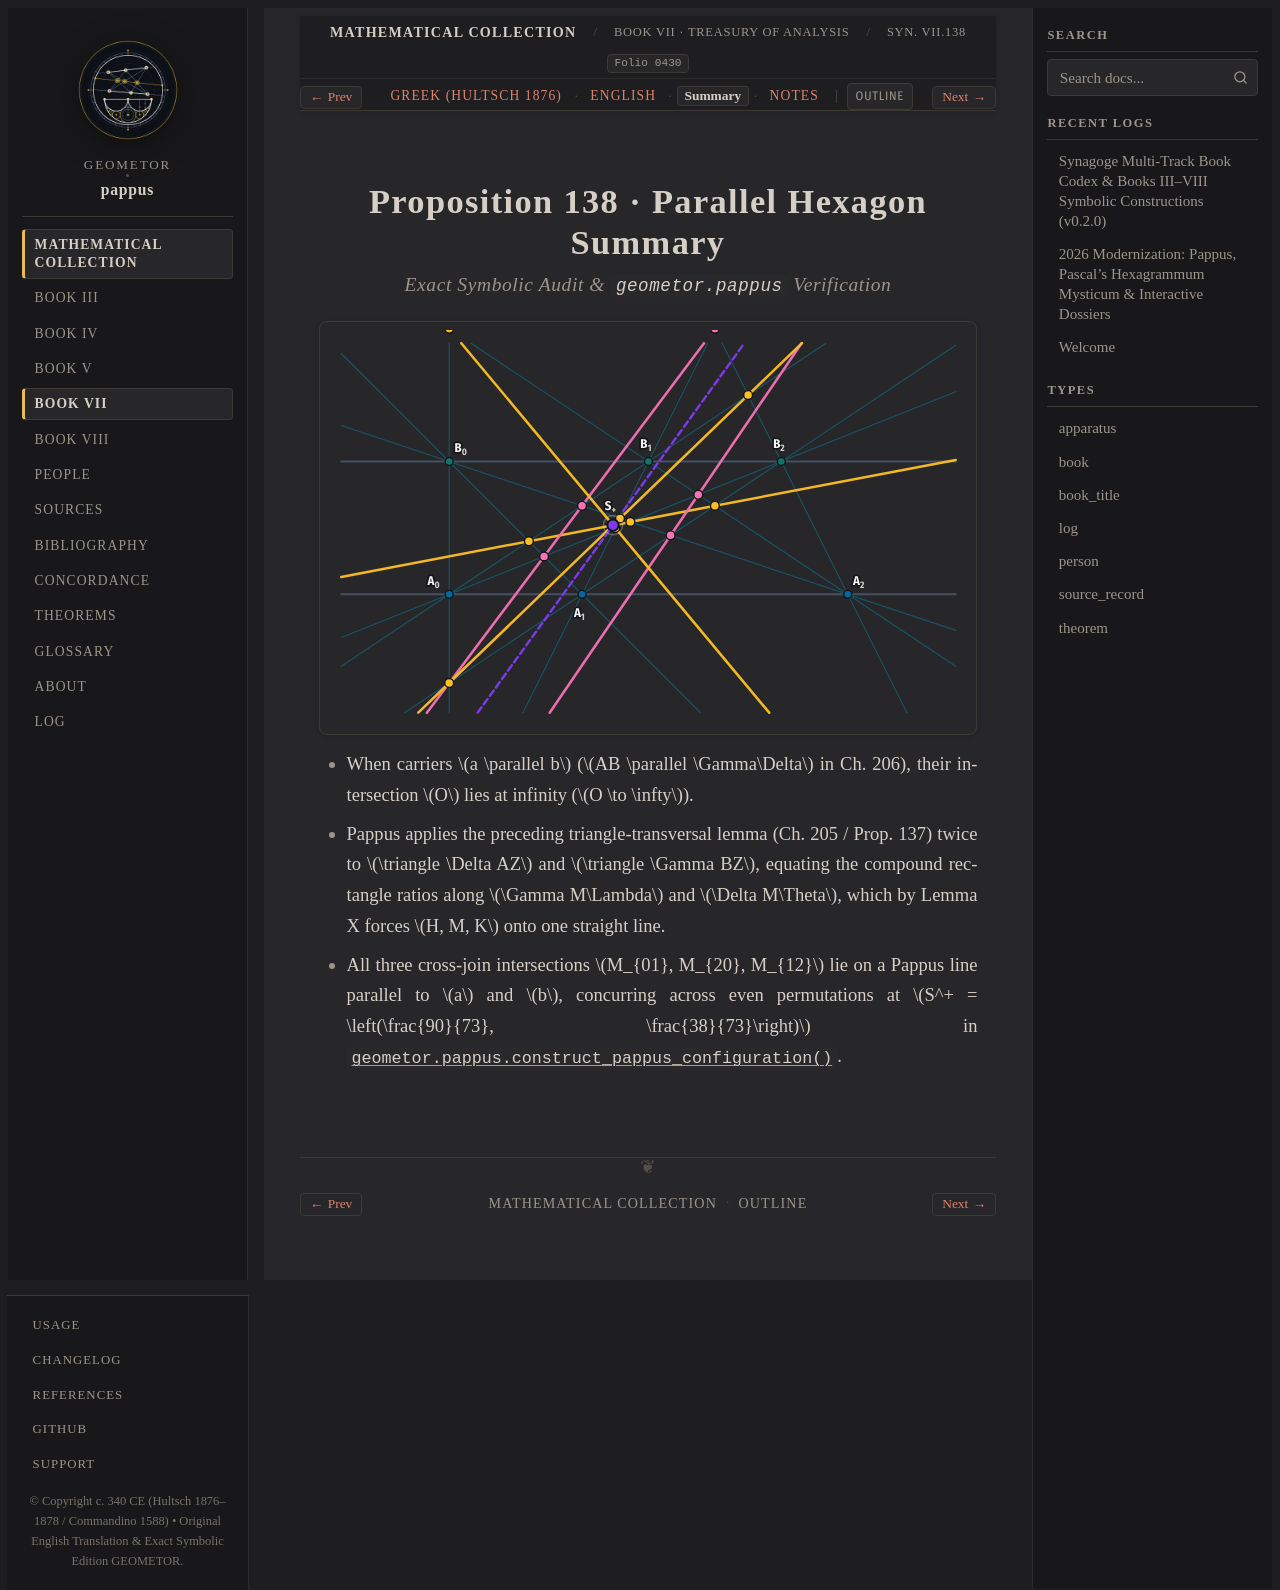

repository: geometor/pappus · page: synagoge/book_07/prop_138_parallel_hexagon/summary.html · generator: sphinx

:order: 6
:layout: book
:type: book
:title: Proposition 138 · Parallel Hexagon Summary
:canonical_id: Syn. VII.138.summary
:folio: hultsch_1877_vol2:0430
:tracks: English: index | Greek: el | Summary: summary | Notes: notes

Proposition 138 · Parallel Hexagon Summary
==========================================

.. rubric:: Exact Symbolic Audit & ``geometor.pappus`` Verification

.. folio:: hultsch_1877_vol2:0430
   :page: 884

.. picture:: /_static/constructions/pappus_parallel_steiner.svg
   :alt: Synagoge Book VII Proposition 138 — Parallel Carriers and Even Steiner Point S+ = (90/73, 38/73)

* When carriers :math:`a \parallel b` (:math:`AB \parallel \Gamma\Delta` in Ch. 206), their intersection :math:`O` lies at infinity (:math:`O \to \infty`).
* Pappus applies the preceding triangle-transversal lemma (Ch. 205 / Prop. 137) twice to :math:`\triangle \Delta AZ` and :math:`\triangle \Gamma BZ`, equating the compound rectangle ratios along :math:`\Gamma M\Lambda` and :math:`\Delta M\Theta`, which by Lemma X forces :math:`H, M, K` onto one straight line.
* All three cross-join intersections :math:`M_{01}, M_{20}, M_{12}` lie on a Pappus line parallel to :math:`a` and :math:`b`, concurring across even permutations at :math:`S^+ = \left(\frac{90}{73}, \frac{38}{73}\right)` in :func:`geometor.pappus.construct_pappus_configuration`.
